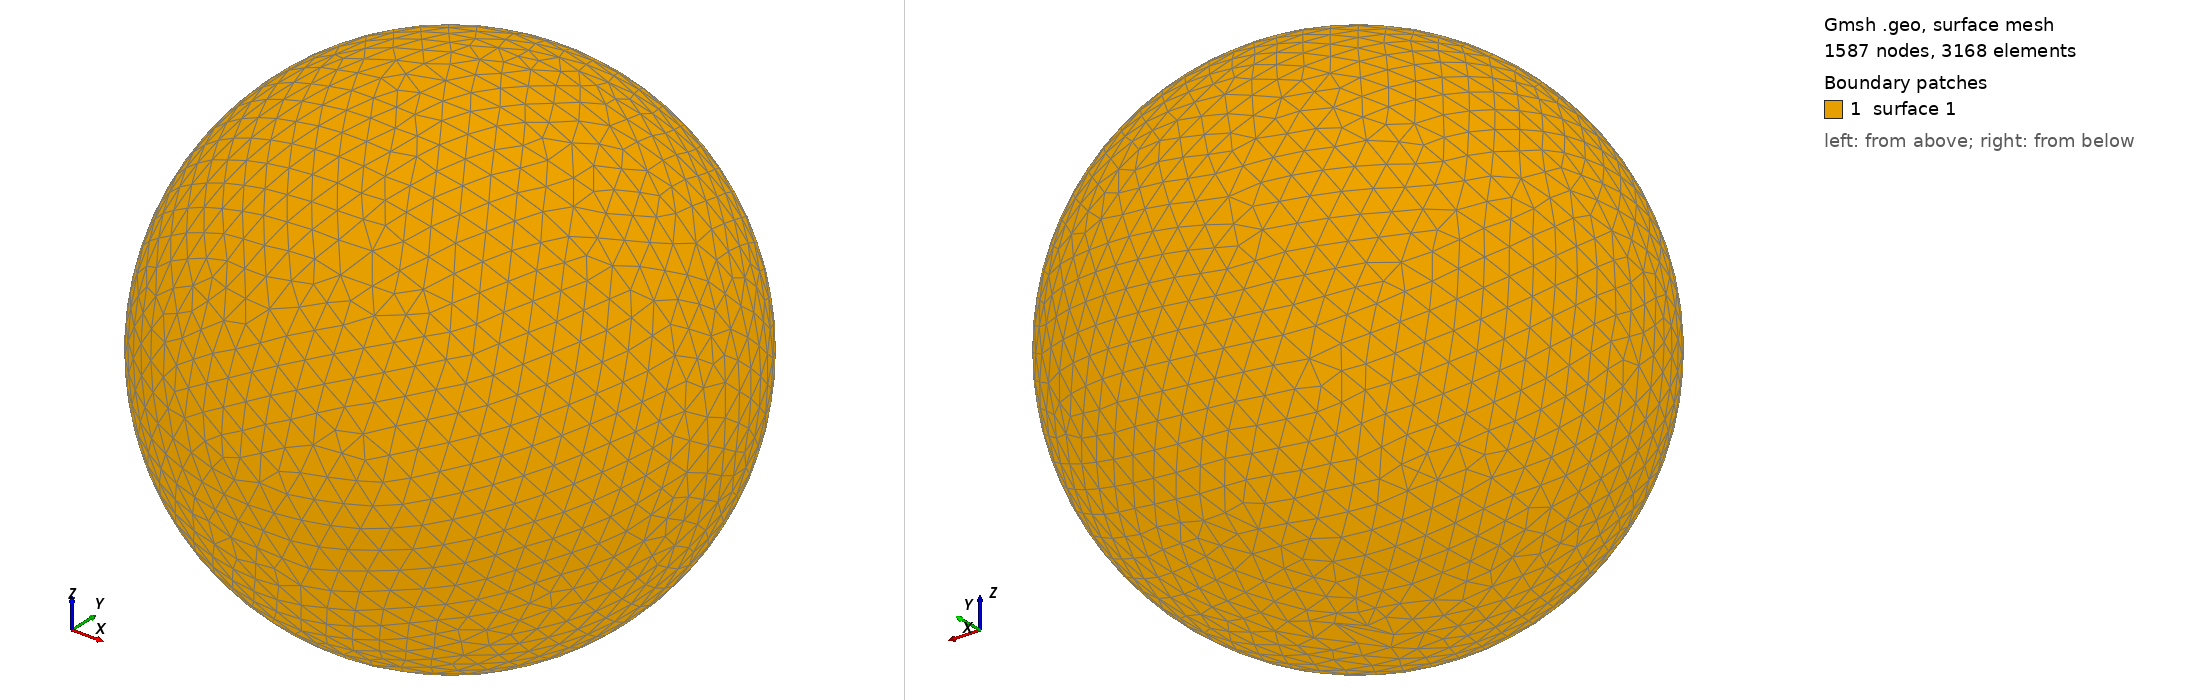

Gmsh geometry script, surface-meshed: 1587 nodes, 3168 surface elements. Boundary patches (legend numbers): 1 surface 1. Left view from above one corner, right view from below the opposite corner. The script declares no physical surfaces, so the legend lists its geometric surfaces. The drawing asked Gmsh for element sizes between 1% and 20% of the model's largest extent; the script's own settings can give other sizes.

=== shot0164.geo (drawn) ===
SetFactory("OpenCASCADE");
Point(1) = {0,0,0,0};
Sphere(1) = {0,0,0,0.00246700};
MeshSize{ PointsOf{ Surface{:}; } } = 0.000246700;
Mesh.ElementOrder=1;
Mesh.Format=39;
